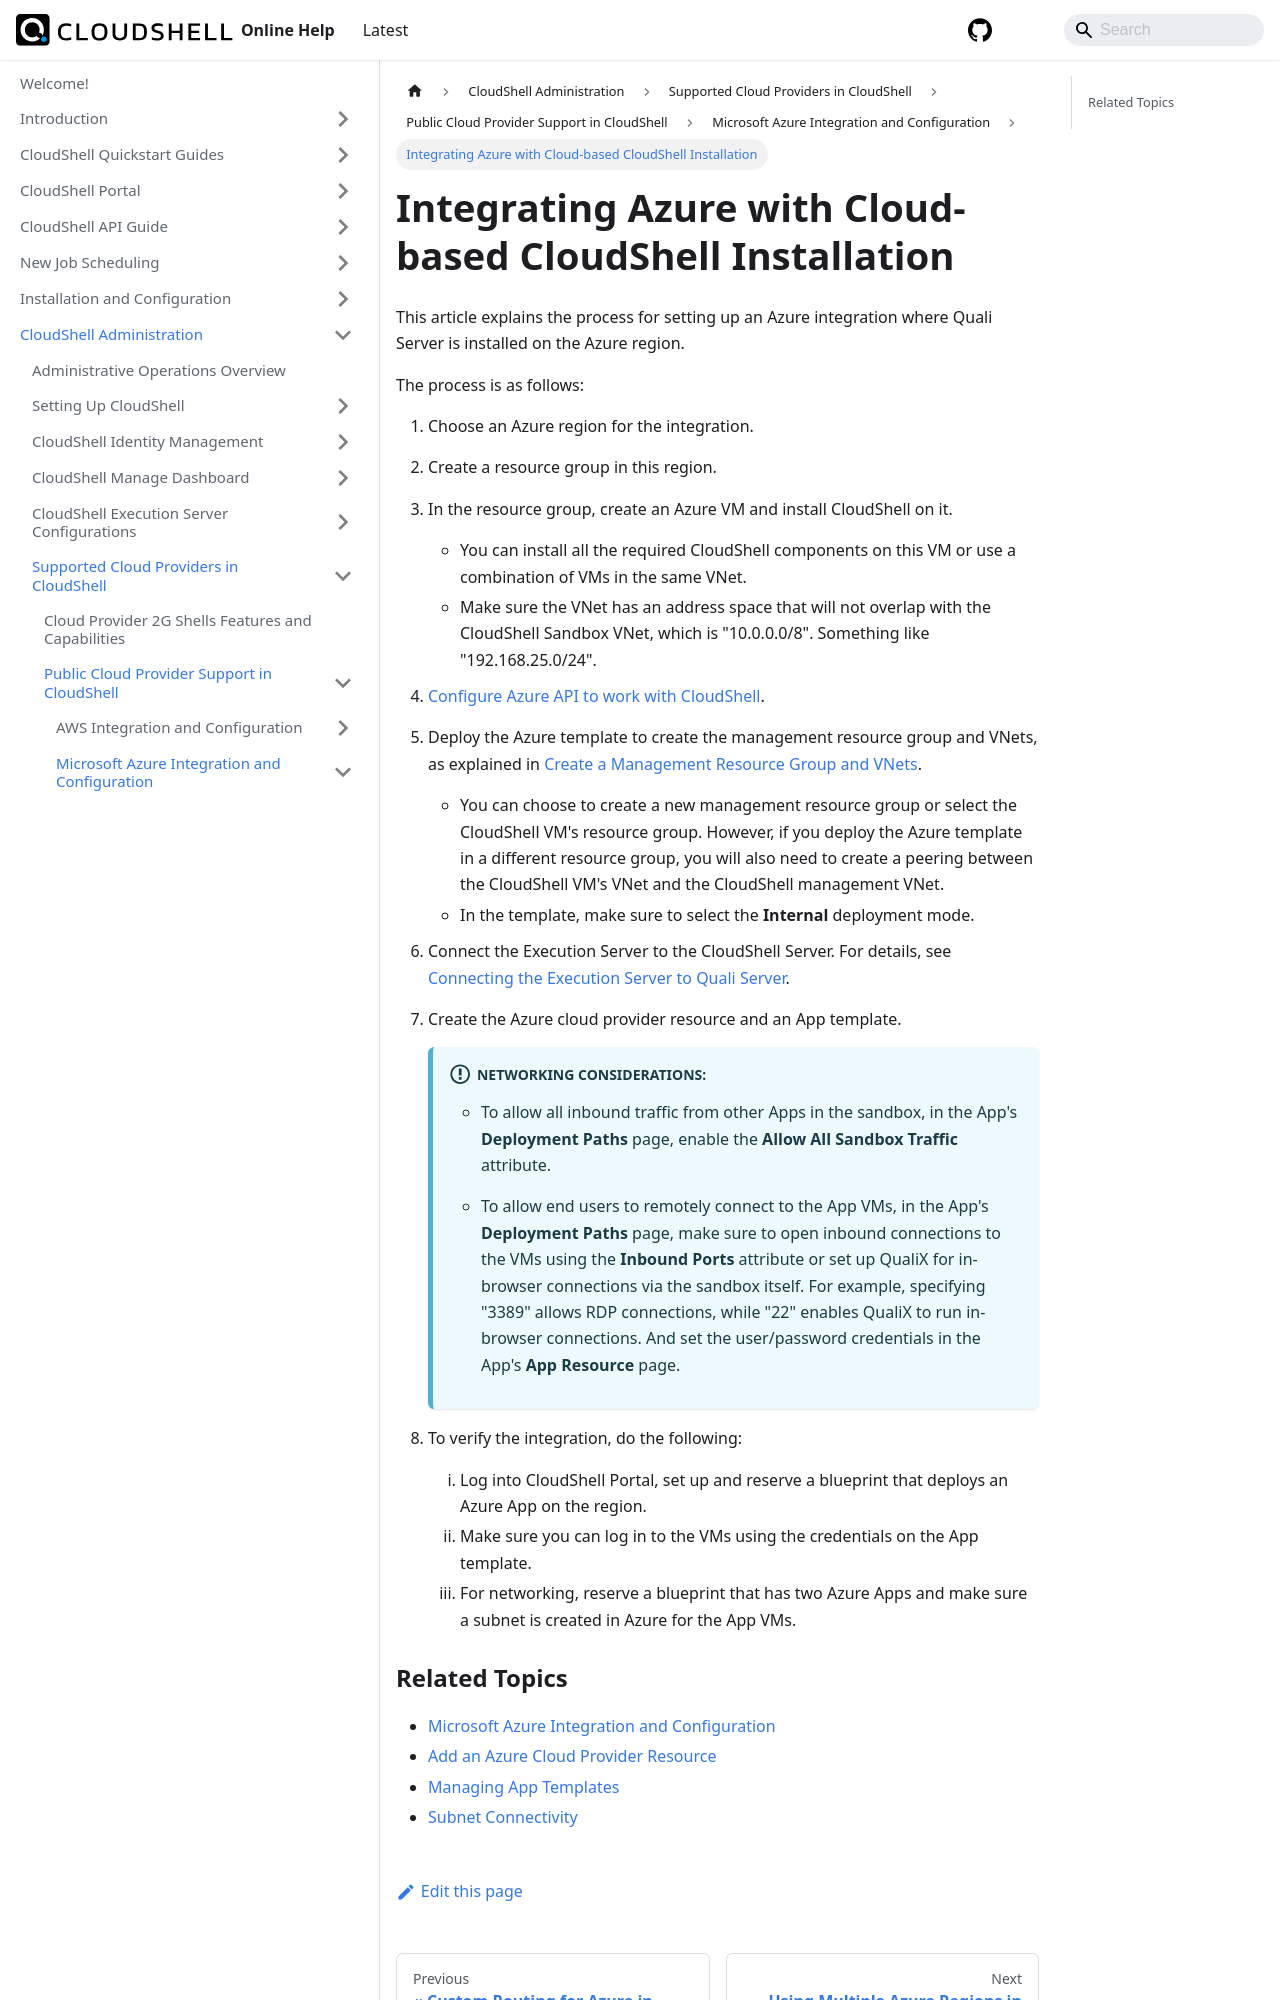

repository: QualiSystems/cloudshell-help · page: admin/supported-cloud-providers-in-cloudshell/public-cloud-provider-support-in-cloudshell/microsoft-azure-integration-and-configuration/integrating-azure-with-cloud-based-cloudshell-installation.html · generator: docusaurus

---
sidebar_position: 6
---

# Integrating Azure with Cloud-based CloudShell Installation

This article explains the process for setting up an Azure integration where Quali Server is installed on the Azure region.

The process is as follows:

1. Choose an Azure region for the integration.
2. Create a resource group in this region.
3. In the resource group, create an Azure VM and install CloudShell on it.
    
    - You can install all the required CloudShell components on this VM or use a combination of VMs in the same VNet.
    - Make sure the VNet has an address space that will not overlap with the CloudShell Sandbox VNet, which is "10.0.0.0/8". Something like "192.168.25.0/24".
4. [Configure Azure API to work with CloudShell](./microsoft-azure-integration/configure-azure-api-to-work-with-cloudshell.md).
5. Deploy the Azure template to create the management resource group and VNets, as explained in [Create a Management Resource Group and VNets](./microsoft-azure-integration/create-a-management-resource-group-and-vnets.md).
    
    - You can choose to create a new management resource group or select the CloudShell VM's resource group. However, if you deploy the Azure template in a different resource group, you will also need to create a peering between the CloudShell VM's VNet and the CloudShell management VNet.
    - In the template, make sure to select the **Internal** deployment mode.
6. Connect the Execution Server to the CloudShell Server. For details, see [Connecting the Execution Server to Quali Server](./managing-the-azure-execution-server.md#connecting-the-execution-server-to-quali-server).
    
7. Create the Azure cloud provider resource and an App template.
    
    :::important Networking considerations:
    - To allow all inbound traffic from other Apps in the sandbox, in the App's **Deployment Paths** page, enable the **Allow All Sandbox Traffic** attribute.
        
    - To allow end users to remotely connect to the App VMs, in the App's **Deployment Paths** page, make sure to open inbound connections to the VMs using the **Inbound Ports** attribute or set up QualiX for in-browser connections via the sandbox itself. For example, specifying "3389" allows RDP connections, while "22" enables QualiX to run in-browser connections. And set the user/password credentials in the App's **App Resource** page.
    :::
8. To verify the integration, do the following:
    
    1. Log into CloudShell Portal, set up and reserve a blueprint that deploys an Azure App on the region.
    2. Make sure you can log in to the VMs using the credentials on the App template.
    3. For networking, reserve a blueprint that has two Azure Apps and make sure a subnet is created in Azure for the App VMs.
